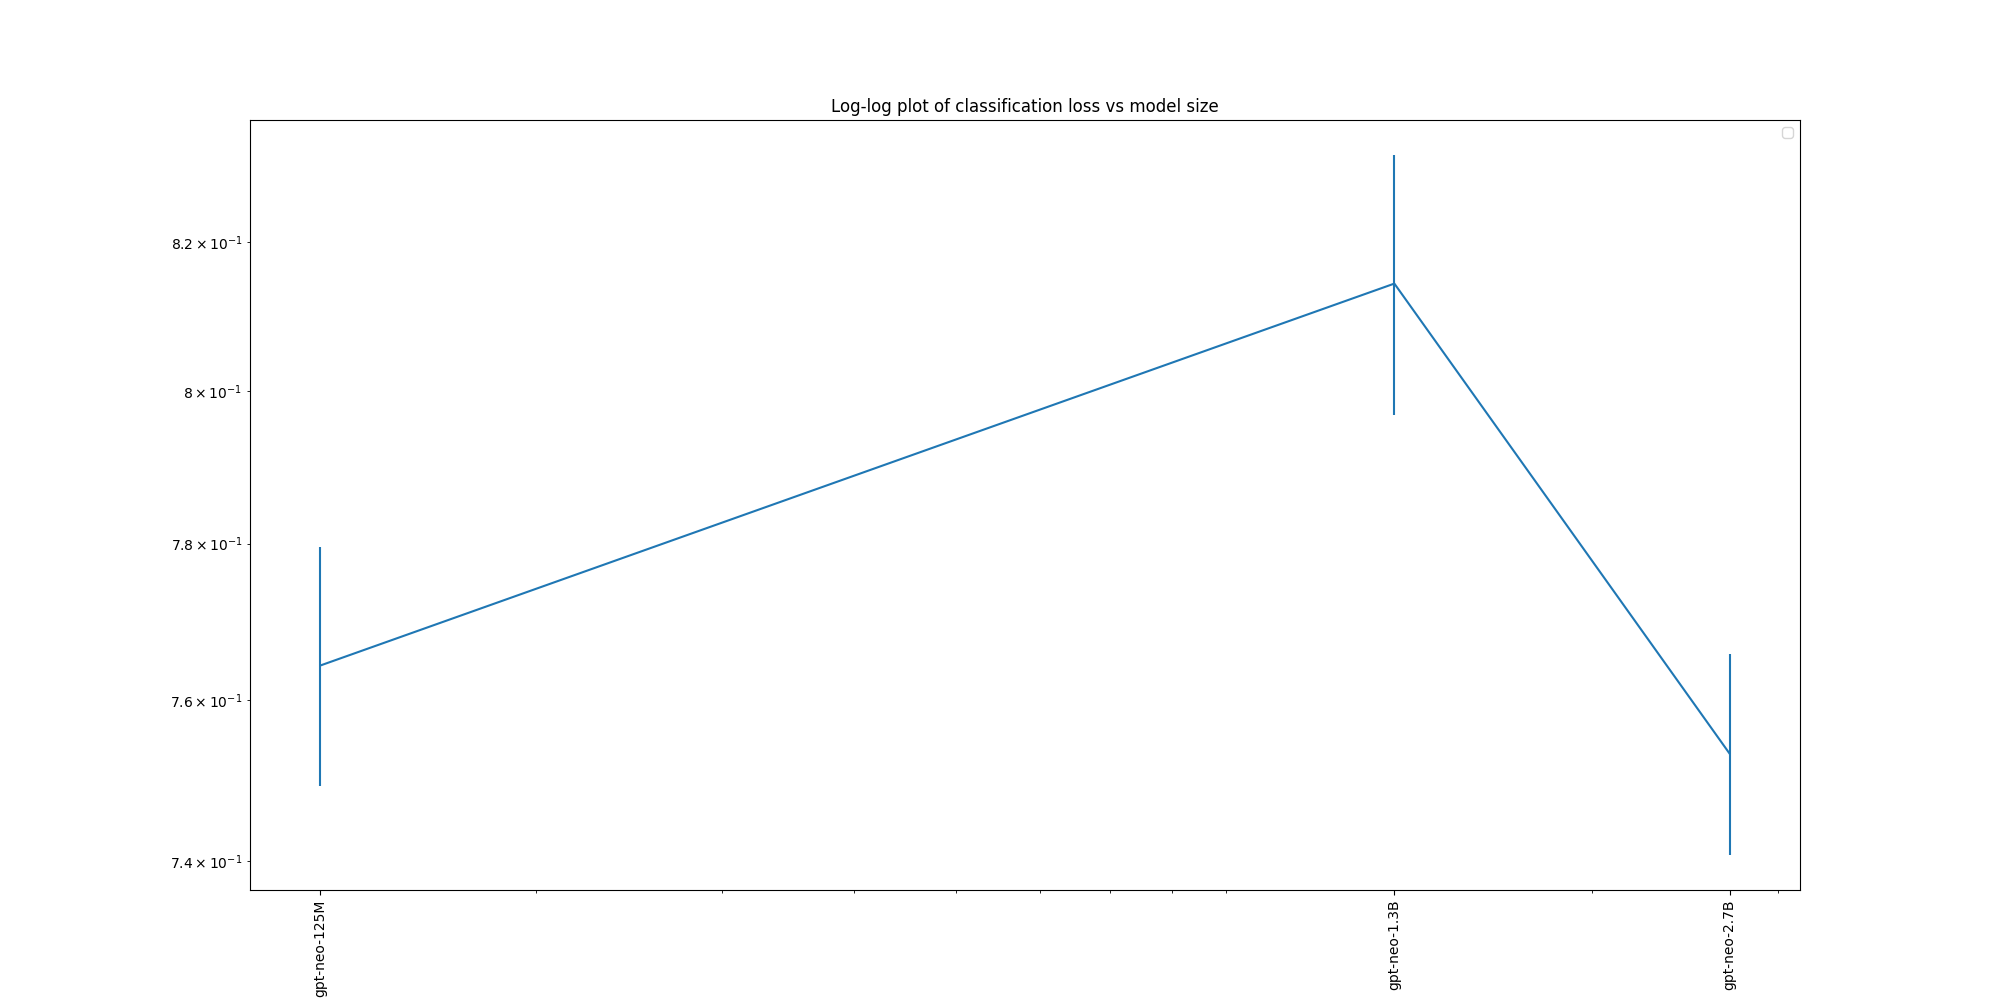

Source data for this figure (header and first rows):
, text, gpt-neo-2.7B, gpt-neo-1.3B, gpt-neo-125M
0, Q: Which is more likely??1. Michael is a…, 0.3861, 0.2749, 0.4962
1, Q: Which is more likely??1. Michael is a…, 0.3545, 0.2276, 0.4529
2, Q: Which is more likely??1. Michael is a…, 1.104, 1.416, 0.9171
3, Q: Which is more likely??1. Michael is a…, 1.178, 1.463, 0.932
4, Question: Which is more likely??A. Micha…, 1.012, 0.8029, 0.06449
5, Question: Which is more likely??A. Micha…, 1.006, 0.7905, 0.1598
6, Question: Which is more likely??A. Micha…, 0.4345, 0.5895, 2.618
7, Question: Which is more likely??A. Micha…, 0.4358, 0.5925, 2.105
8, Q: Which is more likely??1. Michael is a…, 0.3586, 0.2785, 0.4301
9, Q: Which is more likely??1. Michael is a…, 0.337, 0.2242, 0.3882
10, Q: Which is more likely??1. Michael is a…, 1.076, 1.369, 0.9489
11, Q: Which is more likely??1. Michael is a…, 1.074, 1.406, 0.9477
12, Q: Which is more likely??1. Michael is a…, 0.3805, 0.3007, 0.4987
13, Q: Which is more likely??1. Michael is a…, 0.3753, 0.2074, 0.4725
14, Q: Which is more likely??1. Michael is c…, 1.113, 1.218, 0.9221
15, Q: Which is more likely??1. Michael is b…, 1.125, 1.351, 0.9422
16, Q: Which is more likely to be true??1. M…, 0.3167, 0.2321, 0.4243
17, Q: Which is more likely to be true??1. M…, 0.2964, 0.1944, 0.3854
18, Q: Which is more likely to be true??1. M…, 1.263, 1.59, 1.05
19, Q: Which is more likely to be true??1. M…, 1.342, 1.684, 1.051
20, Q: Which is more probable??1. Michael is…, 0.3668, 0.295, 0.495
21, Q: Which is more probable??1. Michael is…, 0.3467, 0.2496, 0.444
22, Q: Which is more probable??1. Michael is…, 1.125, 1.381, 0.9285
23, Q: Which is more probable??1. Michael is…, 1.175, 1.396, 0.9492
24, Q: Which of 1 and 2 is more likely to be…, 0.2771, 0.247, 0.2984
25, Q: Which of 1 and 2 is more likely to be…, 0.2719, 0.2266, 0.2744
26, Q: Which of 1 and 2 is more likely to be…, 1.421, 1.635, 1.338
27, Q: Which of 1 and 2 is more likely to be…, 1.41, 1.673, 1.324
28, Q: Which is more likely??1. Michael is a…, 0.3746, 0.1977, 0.525
29, Q: Which is more likely??1. Michael is a…, 0.3915, 0.2243, 0.5092
30, Q: Which is more likely??1. Michael is a…, 1.032, 1.514, 0.8852
31, Q: Which is more likely??1. Michael is a…, 0.9952, 1.42, 0.8892
32, Question: Which is more likely??A. Micha…, 1.044, 0.8605, 0.09108
33, Question: Which is more likely??A. Micha…, 1.02, 0.8791, 0.06423
34, Question: Which is more likely??A. Micha…, 0.4658, 0.5258, 2.385
35, Question: Which is more likely??A. Micha…, 0.4662, 0.5284, 2.608
36, Q: Which is more likely??1. Michael is a…, 0.343, 0.1899, 0.4513
37, Q: Which is more likely??1. Michael is a…, 0.3643, 0.2217, 0.4375
38, Q: Which is more likely??1. Michael is a…, 0.9718, 1.415, 0.9266
39, Q: Which is more likely??1. Michael is a…, 0.8891, 1.294, 0.934
40, Q: Which is more likely??1. Michael is a…, 0.3809, 0.1939, 0.54
41, Q: Which is more likely??1. Michael is a…, 0.3803, 0.2293, 0.5205
42, Q: Which is more likely??1. Michael is b…, 1.136, 1.41, 0.8762
43, Q: Which is more likely??1. Michael is r…, 1.081, 1.27, 0.8886
44, Q: Which is more likely to be true??1. M…, 0.3487, 0.1802, 0.4226
45, Q: Which is more likely to be true??1. M…, 0.3747, 0.1978, 0.4101
46, Q: Which is more likely to be true??1. M…, 1.173, 1.627, 1.051
47, Q: Which is more likely to be true??1. M…, 1.088, 1.591, 1.053
48, Q: Which is more probable??1. Michael is…, 0.3492, 0.2123, 0.5086
49, Q: Which is more probable??1. Michael is…, 0.3793, 0.2446, 0.4983
50, Q: Which is more probable??1. Michael is…, 1.088, 1.455, 0.9139
51, Q: Which is more probable??1. Michael is…, 1.029, 1.36, 0.9149
52, Q: Which of 1 and 2 is more likely to be…, 0.2899, 0.2422, 0.3203
53, Q: Which of 1 and 2 is more likely to be…, 0.3167, 0.2688, 0.305
54, Q: Which of 1 and 2 is more likely to be…, 1.351, 1.481, 1.265
55, Q: Which of 1 and 2 is more likely to be…, 1.247, 1.424, 1.271
56, Q: Which is more likely??1. Michael is a…, 0.4477, 0.2203, 0.4779
57, Q: Which is more likely??1. Michael is a…, 0.4801, 0.2362, 0.5087
58, Q: Which is more likely??1. Michael is a…, 1.006, 1.561, 0.9504
59, Q: Which is more likely??1. Michael is a…, 0.9431, 1.488, 0.9066
... 940 more rows
